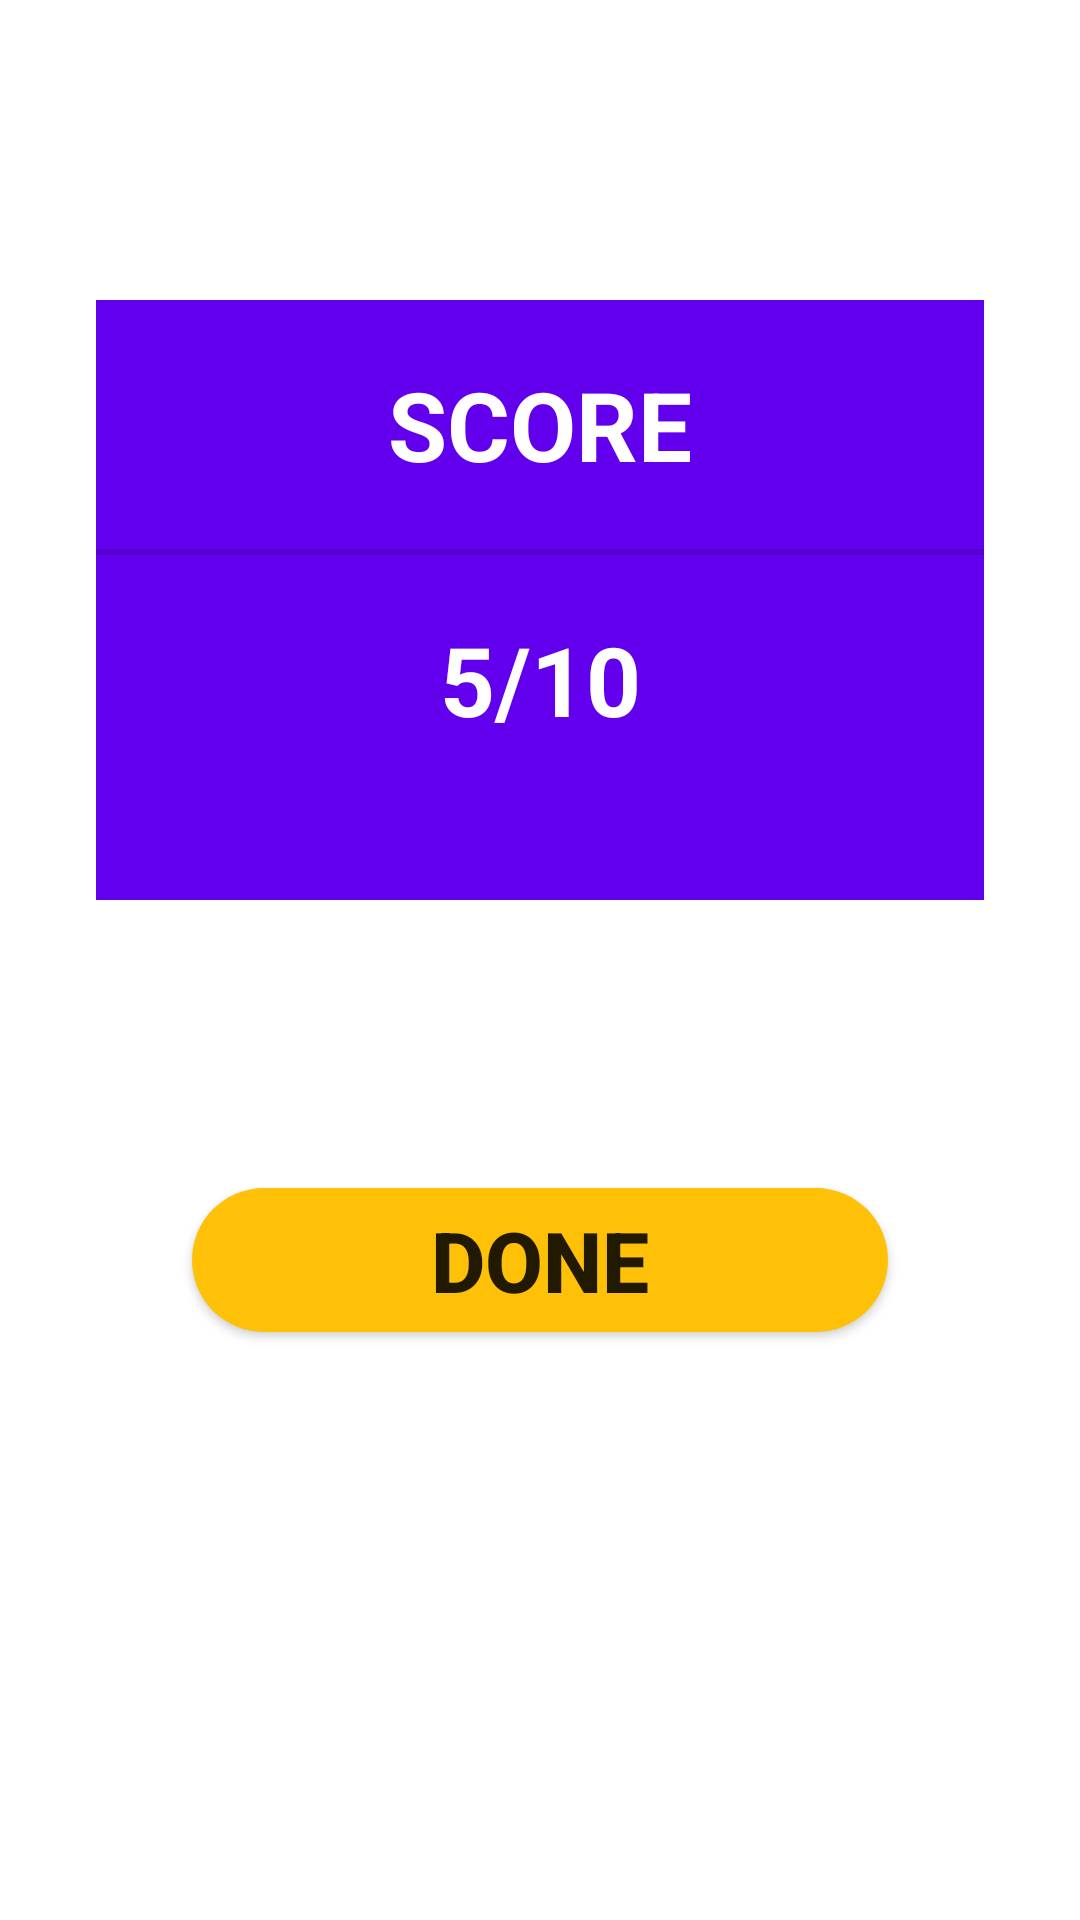

Layout XML and referenced resources for this Android screen:
<!-- AndroidManifest.xml: application theme Theme.MockTrainer -->
<!-- res/layout/activity_score.xml -->
<?xml version="1.0" encoding="utf-8"?>
<androidx.constraintlayout.widget.ConstraintLayout xmlns:android="http://schemas.android.com/apk/res/android"
    xmlns:app="http://schemas.android.com/apk/res-auto"
    xmlns:tools="http://schemas.android.com/tools"
    android:layout_width="match_parent"
    android:layout_height="match_parent"
    tools:context=".ScoreActivity">

    <LinearLayout
        android:layout_width="0dp"
        android:layout_height="wrap_content"
        android:layout_marginEnd="32dp"
        android:layout_marginStart="32dp"
        android:layout_marginTop="100dp"
        android:orientation="vertical"
        android:background="@drawable/gradient_bg"
        android:paddingBottom="32dp"
        app:layout_constraintEnd_toEndOf="parent"
        app:layout_constraintStart_toStartOf="parent"
        app:layout_constraintTop_toTopOf="parent">

        <TextView
            android:id="@+id/textView"
            android:layout_width="match_parent"
            android:layout_height="wrap_content"
            android:text="SCORE"
            android:layout_margin="20dp"
            android:gravity="center"
            android:textSize="32sp"
            android:textStyle="bold"
            android:textColor="@color/white"/>

        <View
            android:id="@+id/divider"
            android:layout_width="match_parent"
            android:layout_height="2dp"
            android:background="?android:attr/listDivider" />

        <TextView
            android:id="@+id/sa_score"
            android:layout_width="match_parent"
            android:layout_height="wrap_content"
            android:text="5/10"
            android:layout_margin="20dp"
            android:textSize="32sp"
            android:gravity="center"
            android:textStyle="bold"
            android:textColor="@color/white"

            />
    </LinearLayout>

    <Button
        android:id="@+id/sa_done"
        android:layout_width="0dp"
        android:layout_height="wrap_content"
        android:layout_marginBottom="196dp"
        android:layout_marginEnd="64dp"
        android:layout_marginStart="64dp"

        android:background="@drawable/round_corner"
        android:text="DONE"
        android:textSize="28dp"
        android:textStyle="bold"
        app:layout_constraintBottom_toBottomOf="parent"
        app:layout_constraintEnd_toEndOf="parent"
        app:layout_constraintHorizontal_bias="0.493"
        app:layout_constraintStart_toStartOf="parent" />
</androidx.constraintlayout.widget.ConstraintLayout>
<!-- resources referenced by this layout -->
<resources>
  <!-- drawable gradient_bg (drawable) -->
  <?xml version="1.0" encoding="utf-8"?>
  <shape xmlns:android="http://schemas.android.com/apk/res/android"
      android:shape="rectangle">
      <gradient android:startColor="@color/design_default_color_primary"
          android:endColor="@color/design_default_color_primary"
          android:angle="135"/>
  
  </shape>
  <!-- drawable round_corner (drawable) -->
  <?xml version="1.0" encoding="utf-8"?>
  <shape android:shape="rectangle" xmlns:android="http://schemas.android.com/apk/res/android">
  
      <corners android:radius="300dp"></corners>
      <solid android:color="#FFC107"></solid>
  </shape>
  <style name="Theme.MockTrainer" parent="Theme.MaterialComponents.DayNight.DarkActionBar">
          
          <item name="colorPrimary">@color/purple_500</item>
          <item name="colorPrimaryVariant">@color/purple_700</item>
          <item name="colorOnPrimary">@color/white</item>
          
          <item name="colorSecondary">@color/teal_200</item>
          <item name="colorSecondaryVariant">@color/teal_700</item>
          <item name="colorOnSecondary">@color/black</item>
          
          <item name="android:statusBarColor" tools:targetApi="l">?attr/colorPrimaryVariant</item>
          
      </style>
  <!-- not gathered from this repository: default colours our renderer supplied (Android Studio template values) -->
  <color name="purple_500">#FF6200EE</color>
  <color name="purple_700">#FF3700B3</color>
  <color name="teal_200">#FF03DAC5</color>
  <color name="teal_700">#FF018786</color>
  <color name="black">#FF000000</color>
  <color name="white">#FFFFFFFF</color>
</resources>
